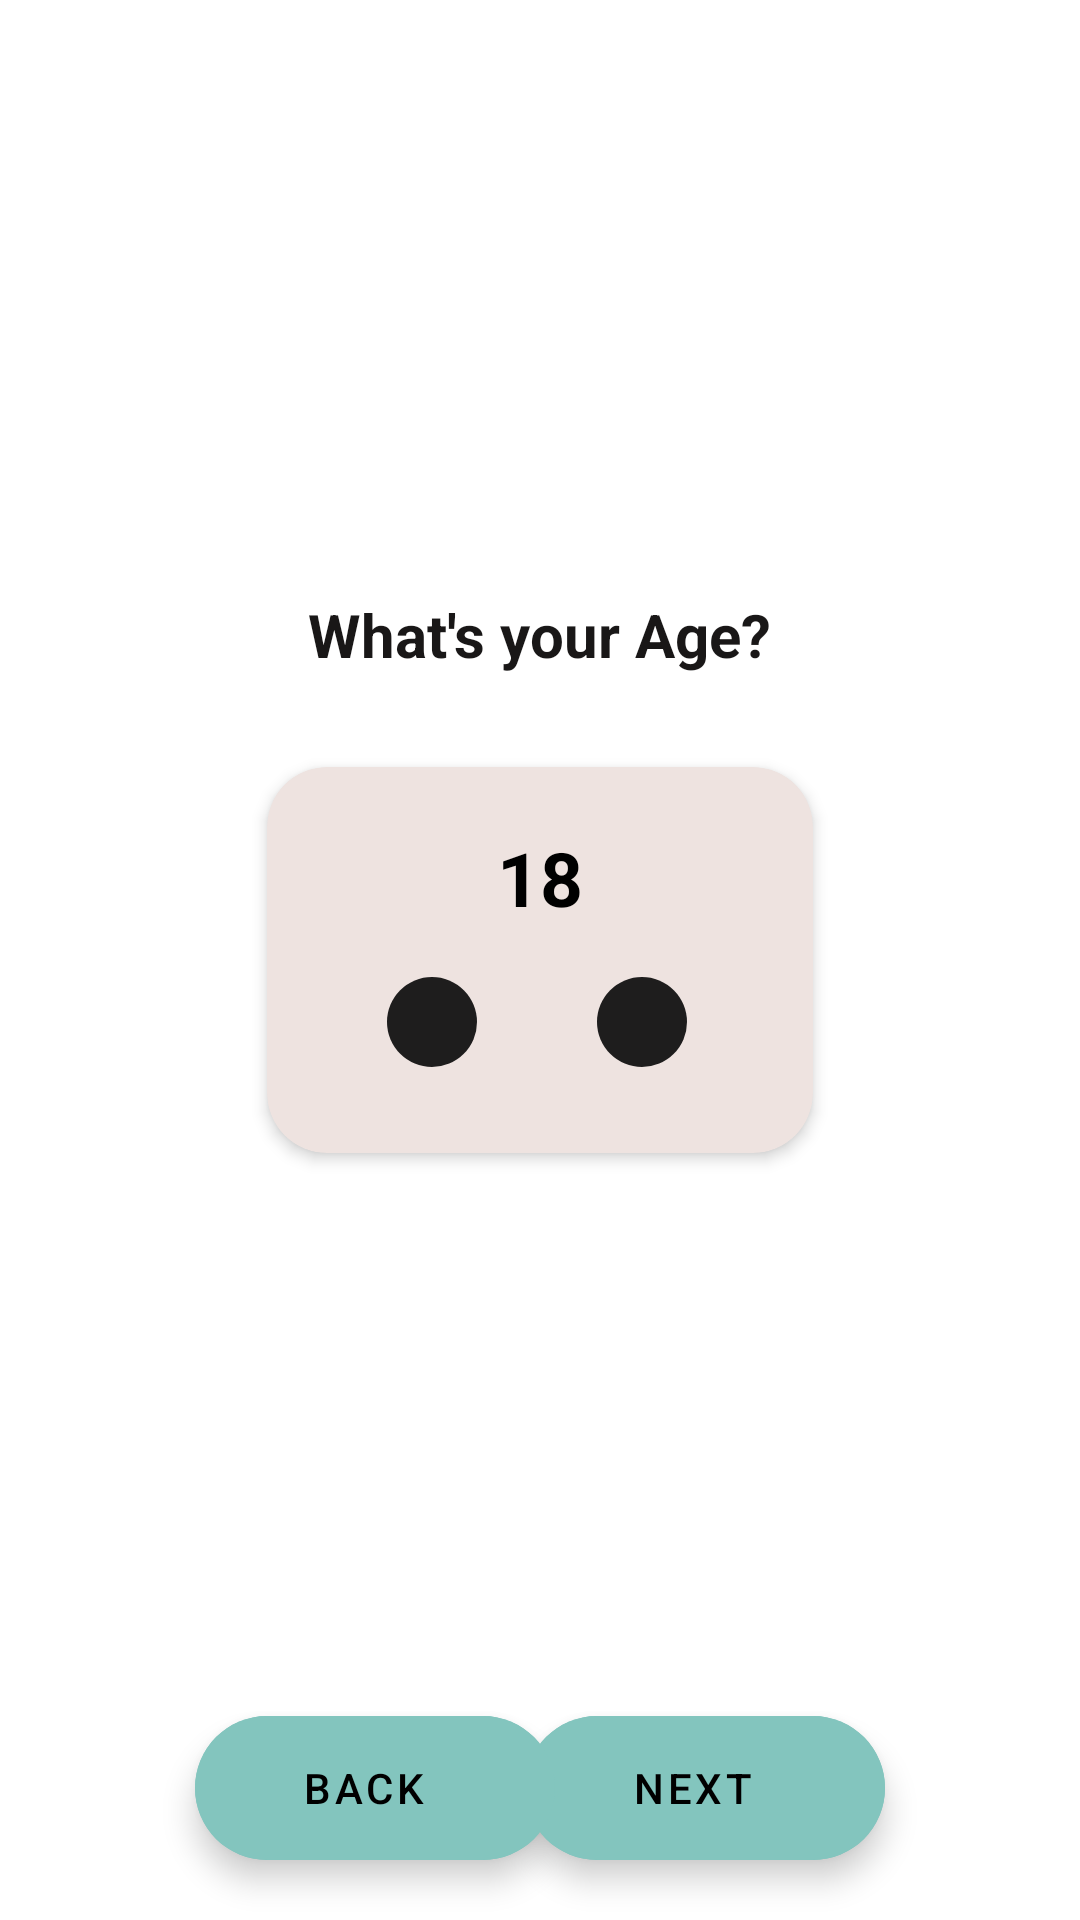

Produce the Android XML layout that renders to this screen, including the resource entries it uses.
<!-- AndroidManifest.xml: application theme Theme.NutritionApp -->
<!-- res/layout/fragment_age.xml -->
<?xml version="1.0" encoding="utf-8"?>

<RelativeLayout xmlns:android="http://schemas.android.com/apk/res/android"
    xmlns:tools="http://schemas.android.com/tools"
    android:layout_width="match_parent"
    android:layout_height="match_parent"
    xmlns:app="http://schemas.android.com/apk/res-auto"
    android:background="@color/white"
    tools:context=".Register.AgeFragment">

    <TextView
        android:id="@+id/fragment_weight_title"
        android:layout_width="wrap_content"
        android:layout_height="wrap_content"
        android:layout_centerHorizontal="true"
        android:text="What's your Age?"
        android:layout_above="@+id/weightcard"
        android:layout_marginBottom="20dp"
        android:textColor="#191717"
        android:textColorHint="#202020"
        android:textSize="20sp"
        android:textStyle="bold" />

    <androidx.cardview.widget.CardView
        android:id="@+id/weightcard"
        android:layout_width="200dp"
        android:layout_height="150dp"
        android:layout_centerInParent="true"
        app:cardBackgroundColor="@color/secondaryColor"
        app:cardCornerRadius="20dp"
        app:cardElevation="3dp"
        app:cardMaxElevation="3dp"
        app:cardPreventCornerOverlap="true"
        app:cardUseCompatPadding="true">

        <TextView
            android:id="@+id/fragment_age_currentAge"
            android:layout_width="match_parent"
            android:layout_height="wrap_content"
            android:layout_centerInParent="true"
            android:layout_marginTop="20dp"
            android:text="18"
            android:textAlignment="center"
            android:textColor="@color/black"
            android:textSize="25sp"
            android:textStyle="bold">

        </TextView>

        <RelativeLayout
            android:layout_width="wrap_content"
            android:layout_height="wrap_content"
            android:layout_alignParentBottom="true"
            android:layout_marginStart="40dp"
            android:layout_marginTop="70dp"
            android:layout_marginBottom="10dp">


            <ImageView
                android:id="@+id/fragment_age_decrementAge"
                android:layout_width="30dp"
                android:layout_height="30dp"
                android:background="@drawable/plusminus"
                android:src="@drawable/minus">

            </ImageView>
        </RelativeLayout>

        <RelativeLayout
            android:layout_width="wrap_content"
            android:layout_height="wrap_content"
            android:layout_alignParentEnd="true"
            android:layout_alignParentBottom="true"
            android:layout_marginStart="110dp"
            android:layout_marginTop="70dp"
            android:layout_marginBottom="10dp">

            <ImageView
                android:id="@+id/fragment_age_incrementAge"
                android:layout_width="30dp"
                android:layout_height="30dp"
                android:background="@drawable/plusminus"
                android:src="@drawable/add">

            </ImageView>
        </RelativeLayout>

    </androidx.cardview.widget.CardView>


    <com.google.android.material.floatingactionbutton.ExtendedFloatingActionButton
        android:id="@+id/age_next"
        android:layout_width="wrap_content"
        android:layout_height="wrap_content"
        android:layout_alignParentEnd="true"
        android:layout_alignParentBottom="true"
        android:layout_gravity="center_horizontal"
        android:layout_marginEnd="65dp"
        android:layout_marginBottom="20dp"
        android:backgroundTint="@color/primaryColor"
        android:clickable="true"
        android:gravity="center"
        android:src="@drawable/ic_baseline_arrow_forward_24"
        android:text="NEXT" />

    <com.google.android.material.floatingactionbutton.ExtendedFloatingActionButton
        android:id="@+id/age_back"
        android:layout_width="wrap_content"
        android:layout_height="wrap_content"
        android:layout_alignParentStart="true"
        android:layout_alignParentBottom="true"
        android:layout_marginStart="65dp"
        android:layout_marginBottom="20dp"
        android:backgroundTint="@color/primaryColor"
        android:clickable="true"
        android:gravity="center"
        android:src="@drawable/ic_baseline_arrow_forward_24"
        android:text="BACK" />

</RelativeLayout>
<!-- resources referenced by this layout -->
<resources>
  <color name="black">#FF000000</color>
  <color name="primaryColor">#83C5BE</color>
  <color name="secondaryColor">#EEE3E0</color>
  <color name="white">#FFFFFFFF</color>
  <!-- drawable ic_baseline_arrow_forward_24 (drawable) -->
  <vector xmlns:android="http://schemas.android.com/apk/res/android"
      android:width="24dp"
      android:height="24dp"
      android:viewportWidth="24"
      android:viewportHeight="24"
      android:autoMirrored="true">
    <path
        android:fillColor="@android:color/black"
        android:pathData="M12,4l-1.41,1.41L16.17,11H4v2h12.17l-5.58,5.59L12,20l8,-8z"/>
  </vector>
  <!-- drawable plusminus (drawable) -->
  <?xml version="1.0" encoding="utf-8"?>
  
  <shape xmlns:android="http://schemas.android.com/apk/res/android"
      android:shape="rectangle">
      <solid android:color="#1e1d1d">
  
      </solid>
      <corners
          android:radius="100dp">
  
      </corners>
  
  </shape>
  <style name="Theme.NutritionApp" parent="Theme.MaterialComponents.DayNight.DarkActionBar">
          
          <item name="colorPrimary">@color/purple_500</item>
          <item name="colorPrimaryVariant">@color/purple_700</item>
          <item name="colorOnPrimary">@color/white</item>
          
          <item name="colorSecondary">@color/teal_200</item>
          <item name="colorSecondaryVariant">@color/teal_700</item>
          <item name="colorOnSecondary">@color/black</item>
          
          <item name="android:statusBarColor" tools:targetApi="l">?attr/colorPrimaryVariant</item>
          
      </style>
  <color name="purple_500">#FF6200EE</color>
  <color name="purple_700">#FF3700B3</color>
  <color name="teal_200">#FF03DAC5</color>
  <color name="teal_700">#FF018786</color>
</resources>
